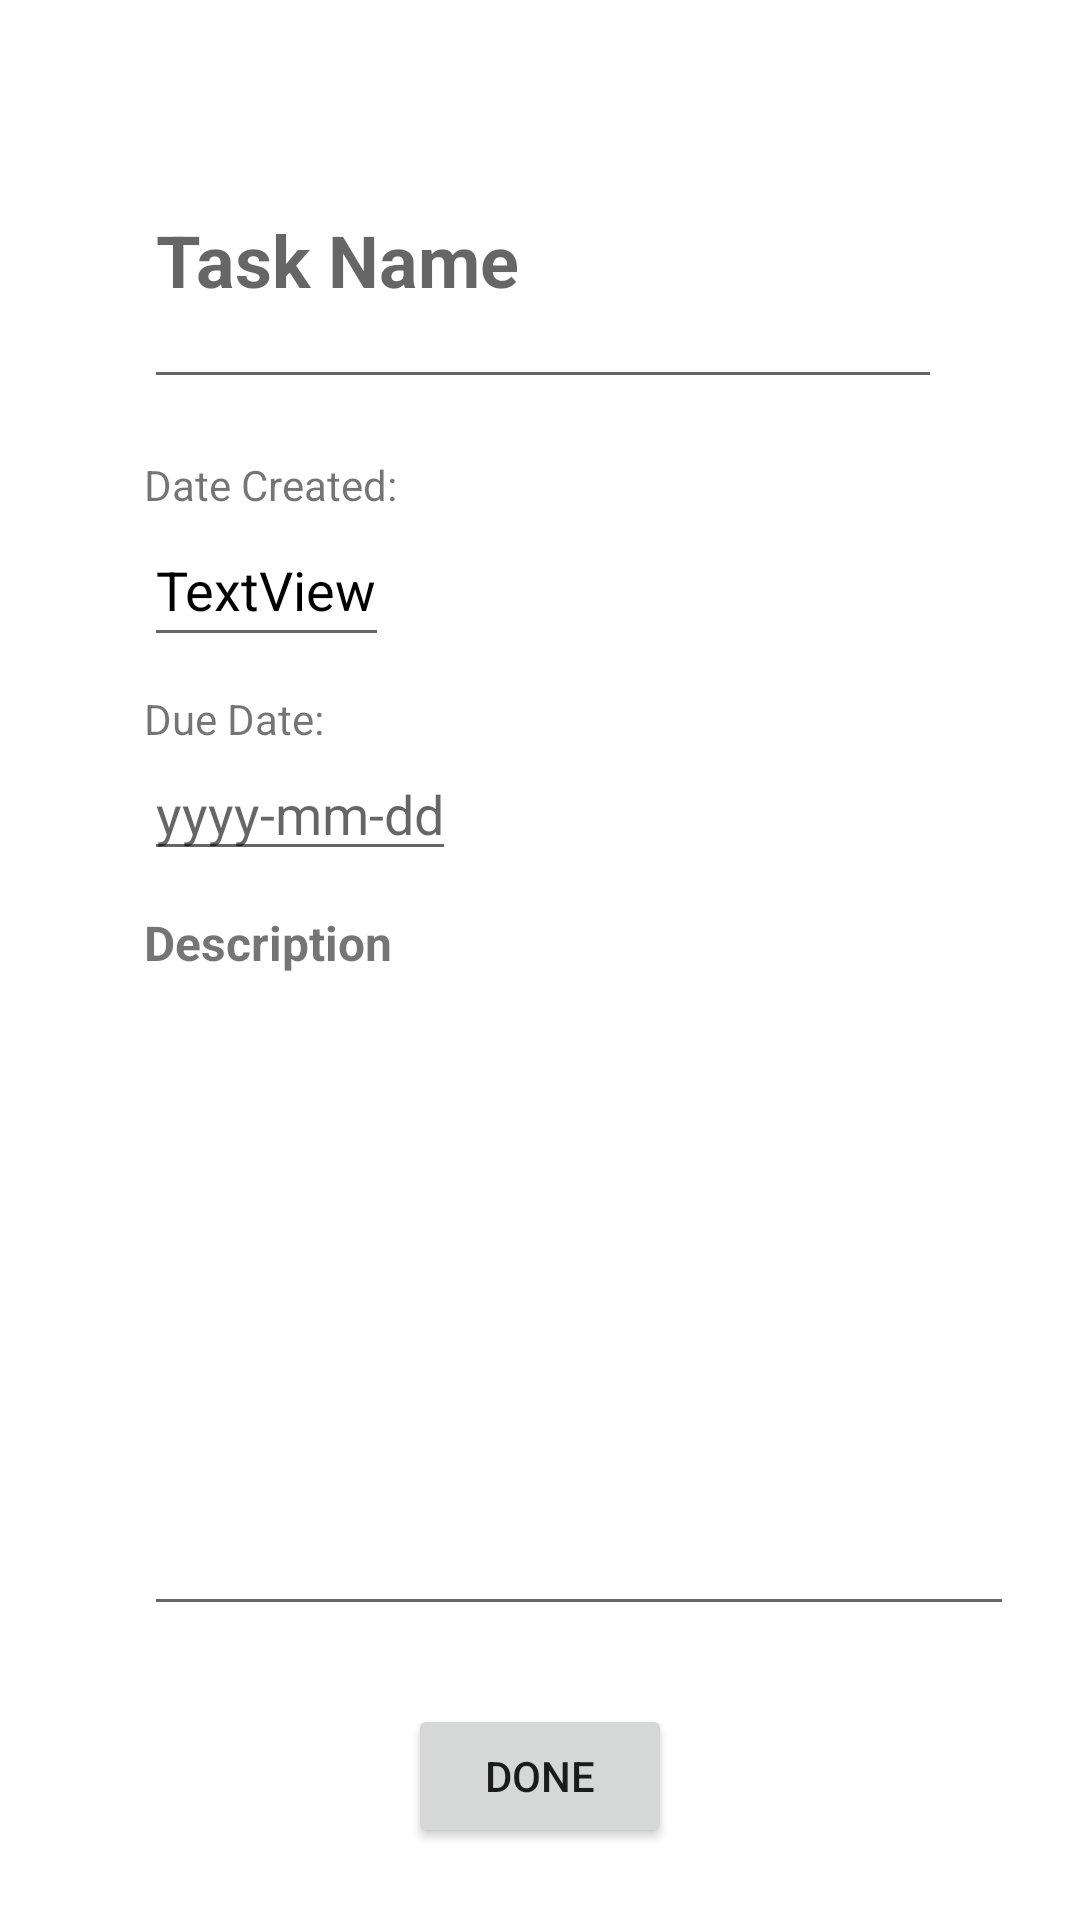

Here is an Android app screen rendered from its layout file. Give the layout XML and the strings, colors and styles it references.
<!-- AndroidManifest.xml: application theme Theme.INFS3605 -->
<!-- res/layout/activity_add_task.xml -->
<?xml version="1.0" encoding="utf-8"?>
<androidx.constraintlayout.widget.ConstraintLayout xmlns:android="http://schemas.android.com/apk/res/android"
    xmlns:app="http://schemas.android.com/apk/res-auto"
    xmlns:tools="http://schemas.android.com/tools"
    android:layout_width="match_parent"
    android:layout_height="match_parent"
    tools:context=".AddTaskActivity">

    <EditText
        android:id="@+id/taskNameTv"
        android:layout_width="266dp"
        android:layout_height="96dp"
        android:layout_marginStart="48dp"
        android:layout_marginTop="37dp"
        android:hint="Task Name"
        android:textSize="24sp"
        android:textStyle="bold"
        app:layout_constraintStart_toStartOf="parent"
        app:layout_constraintTop_toTopOf="parent" />

    <Button
        android:id="@+id/completedButton"
        android:layout_width="wrap_content"
        android:layout_height="wrap_content"
        android:layout_marginBottom="24dp"
        android:onClick="submitNewTask"
        android:text="Done"
        app:layout_constraintBottom_toBottomOf="parent"
        app:layout_constraintEnd_toEndOf="parent"
        app:layout_constraintStart_toStartOf="parent" />

    <TextView
    android:id="@+id/textView4"
    android:layout_width="wrap_content"
    android:layout_height="wrap_content"
    android:layout_marginStart="48dp"
    android:layout_marginTop="19dp"
    android:text="Date Created:"
    app:layout_constraintStart_toStartOf="parent"
    app:layout_constraintTop_toBottomOf="@+id/taskNameTv" />

    <EditText
    android:id="@+id/dateCreatedTv"
    android:layout_width="wrap_content"
    android:layout_height="wrap_content"
    android:layout_marginStart="48dp"
    android:minHeight="48dp"
    android:text="TextView"
    android:textColor="#000000"
    app:layout_constraintStart_toStartOf="parent"
    app:layout_constraintTop_toBottomOf="@+id/textView4" />

    <TextView
    android:id="@+id/textView8"
    android:layout_width="wrap_content"
    android:layout_height="wrap_content"
    android:layout_marginStart="48dp"
    android:layout_marginTop="11dp"
    android:text="Due Date:"
    app:layout_constraintStart_toStartOf="parent"
    app:layout_constraintTop_toBottomOf="@+id/dateCreatedTv" />

    <EditText
        android:id="@+id/dateDueTv"
        android:layout_width="wrap_content"
        android:layout_height="wrap_content"
        android:layout_marginStart="48dp"
        android:hint="yyyy-mm-dd"
        android:textColor="#000000"
        app:layout_constraintStart_toStartOf="parent"
        app:layout_constraintTop_toBottomOf="@+id/textView8" />

    <TextView
    android:id="@+id/textView12"
    android:layout_width="wrap_content"
    android:layout_height="wrap_content"
    android:layout_marginStart="48dp"
    android:layout_marginTop="13dp"
    android:text="Description"
    android:textSize="16sp"
    android:textStyle="bold"
    app:layout_constraintStart_toStartOf="parent"
    app:layout_constraintTop_toBottomOf="@+id/dateDueTv" />

    <EditText
        android:id="@+id/descEt"
        android:layout_width="290dp"
        android:layout_height="209dp"
        android:layout_marginStart="48dp"
        android:layout_marginTop="8dp"
        android:ems="10"
        android:gravity="start|top"
        android:inputType="textMultiLine"
        app:layout_constraintStart_toStartOf="parent"
        app:layout_constraintTop_toBottomOf="@+id/textView12" />

</androidx.constraintlayout.widget.ConstraintLayout>
<!-- resources referenced by this layout -->
<resources>
  <style name="Theme.INFS3605" parent="Theme.MaterialComponents.DayNight.NoActionBar">
          
          <item name="colorPrimary">@color/purple_500</item>
          <item name="colorPrimaryVariant">@color/purple_700</item>
          <item name="colorOnPrimary">@color/white</item>
          
          <item name="colorSecondary">@color/teal_200</item>
          <item name="colorSecondaryVariant">@color/teal_700</item>
          <item name="colorOnSecondary">@color/black</item>
          
          <item name="android:statusBarColor" tools:targetApi="l">?attr/colorPrimaryVariant</item>
          
      </style>
  <color name="purple_500">#FF6200EE</color>
  <color name="purple_700">#FF3700B3</color>
  <color name="white">#FFFFFFFF</color>
  <color name="teal_200">#FF03DAC5</color>
  <color name="teal_700">#FF018786</color>
  <color name="black">#FF000000</color>
</resources>
